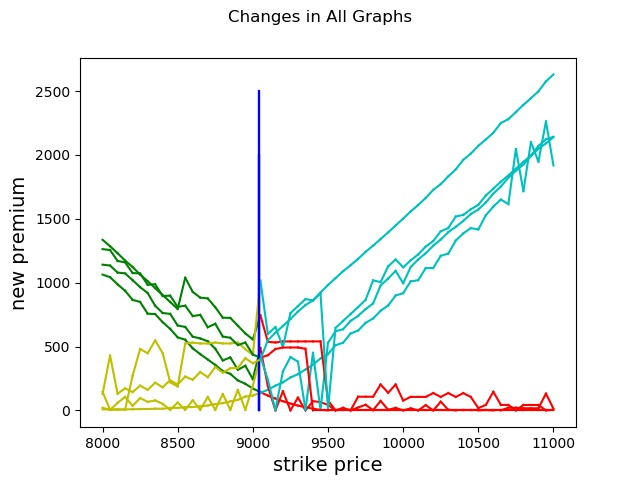

The data file committed next to this chart (first rows):
strike_price, new_premium, Old Premium, Change, current_date, Date of New Premium, Expiry Date
8000, 128.8, 122.8, 6.065, 20-05-2020, 22-05-2020, 18-06-2020
8050, 429.4, 422.7, 6.723, 20-05-2020, 22-05-2020, 18-06-2020
8100, 130, 122.8, 7.216, 20-05-2020, 22-05-2020, 18-06-2020
8150, 172.6, 164.1, 8.534, 20-05-2020, 22-05-2020, 18-06-2020
8200, 143.1, 134.8, 8.27, 20-05-2020, 22-05-2020, 18-06-2020
8250, 193.6, 184.3, 9.269, 20-05-2020, 22-05-2020, 18-06-2020
8300, 161.1, 151.9, 9.129, 20-05-2020, 22-05-2020, 18-06-2020
8350, 216.5, 206.4, 10.05, 20-05-2020, 22-05-2020, 18-06-2020
8400, 180.9, 170.8, 10.03, 20-05-2020, 22-05-2020, 18-06-2020
8450, 236.2, 225.3, 10.91, 20-05-2020, 22-05-2020, 18-06-2020
8500, 202.5, 191.8, 10.66, 20-05-2020, 22-05-2020, 18-06-2020
8550, 264.8, 253.9, 10.83, 20-05-2020, 22-05-2020, 18-06-2020
8600, 240, 228.6, 11.41, 20-05-2020, 22-05-2020, 18-06-2020
8650, 300.2, 288.8, 11.46, 20-05-2020, 22-05-2020, 18-06-2020
8700, 260.4, 248.6, 11.83, 20-05-2020, 22-05-2020, 18-06-2020
8750, 339.5, 327.4, 12.07, 20-05-2020, 22-05-2020, 18-06-2020
8800, 295.6, 283.1, 12.49, 20-05-2020, 22-05-2020, 18-06-2020
8850, 329.7, 317.9, 11.88, 20-05-2020, 22-05-2020, 18-06-2020
8900, 332.8, 320.7, 12.11, 20-05-2020, 22-05-2020, 18-06-2020
8950, 408.9, 396.9, 11.96, 20-05-2020, 22-05-2020, 18-06-2020
9000, 368.9, 356.9, 12.05, 20-05-2020, 22-05-2020, 18-06-2020
9050, 398.9, 386, 12.92, 20-05-2020, 22-05-2020, 18-06-2020
9100, 548.9, 536.2, 12.73, 20-05-2020, 22-05-2020, 18-06-2020
9150, 607.9, 595, 12.93, 20-05-2020, 22-05-2020, 18-06-2020
9200, 660.9, 648, 12.91, 20-05-2020, 22-05-2020, 18-06-2020
9250, 714.9, 703, 11.93, 20-05-2020, 22-05-2020, 18-06-2020
9300, 773.8, 761.2, 12.65, 20-05-2020, 22-05-2020, 18-06-2020
9350, 824.8, 812.1, 12.7, 20-05-2020, 22-05-2020, 18-06-2020
9400, 860.7, 849, 11.8, 20-05-2020, 22-05-2020, 18-06-2020
9450, 922.7, 910.9, 11.78, 20-05-2020, 22-05-2020, 18-06-2020
9500, 981.6, 969.1, 12.51, 20-05-2020, 22-05-2020, 18-06-2020
9550, 1036, 1023, 12.34, 20-05-2020, 22-05-2020, 18-06-2020
9600, 1089, 1078, 11.66, 20-05-2020, 22-05-2020, 18-06-2020
9650, 1136, 1125, 11.47, 20-05-2020, 22-05-2020, 18-06-2020
9700, 1186, 1174, 11.77, 20-05-2020, 22-05-2020, 18-06-2020
9750, 1241, 1229, 12.18, 20-05-2020, 22-05-2020, 18-06-2020
9800, 1290, 1278, 11.97, 20-05-2020, 22-05-2020, 18-06-2020
9850, 1342, 1330, 11.62, 20-05-2020, 22-05-2020, 18-06-2020
9900, 1394, 1383, 11.26, 20-05-2020, 22-05-2020, 18-06-2020
9950, 1448, 1437, 11.04, 20-05-2020, 22-05-2020, 18-06-2020
10000, 1502, 1491, 10.87, 20-05-2020, 22-05-2020, 18-06-2020
10050, 1557, 1547, 10.85, 20-05-2020, 22-05-2020, 18-06-2020
10100, 1608, 1598, 10.42, 20-05-2020, 22-05-2020, 18-06-2020
10150, 1663, 1652, 11, 20-05-2020, 22-05-2020, 18-06-2020
10200, 1726, 1715, 10.86, 20-05-2020, 22-05-2020, 18-06-2020
10250, 1772, 1761, 10.83, 20-05-2020, 22-05-2020, 18-06-2020
10300, 1833, 1822, 10.79, 20-05-2020, 22-05-2020, 18-06-2020
10350, 1887, 1876, 10.6, 20-05-2020, 22-05-2020, 18-06-2020
10400, 1962, 1951, 10.16, 20-05-2020, 22-05-2020, 18-06-2020
10450, 2010, 2001, 9.466, 20-05-2020, 22-05-2020, 18-06-2020
10500, 2071, 2061, 9.869, 20-05-2020, 22-05-2020, 18-06-2020
10550, 2121, 2111, 9.87, 20-05-2020, 22-05-2020, 18-06-2020
10600, 2174, 2164, 9.768, 20-05-2020, 22-05-2020, 18-06-2020
10650, 2250, 2240, 9.564, 20-05-2020, 22-05-2020, 18-06-2020
10700, 2281, 2272, 9.158, 20-05-2020, 22-05-2020, 18-06-2020
10750, 2336, 2326, 9.4, 20-05-2020, 22-05-2020, 18-06-2020
10800, 2392, 2383, 9.19, 20-05-2020, 22-05-2020, 18-06-2020
10850, 2444, 2435, 8.878, 20-05-2020, 22-05-2020, 18-06-2020
10900, 2498, 2489, 8.915, 20-05-2020, 22-05-2020, 18-06-2020
10950, 2576, 2568, 7.999, 20-05-2020, 22-05-2020, 18-06-2020
... 1 more rows
